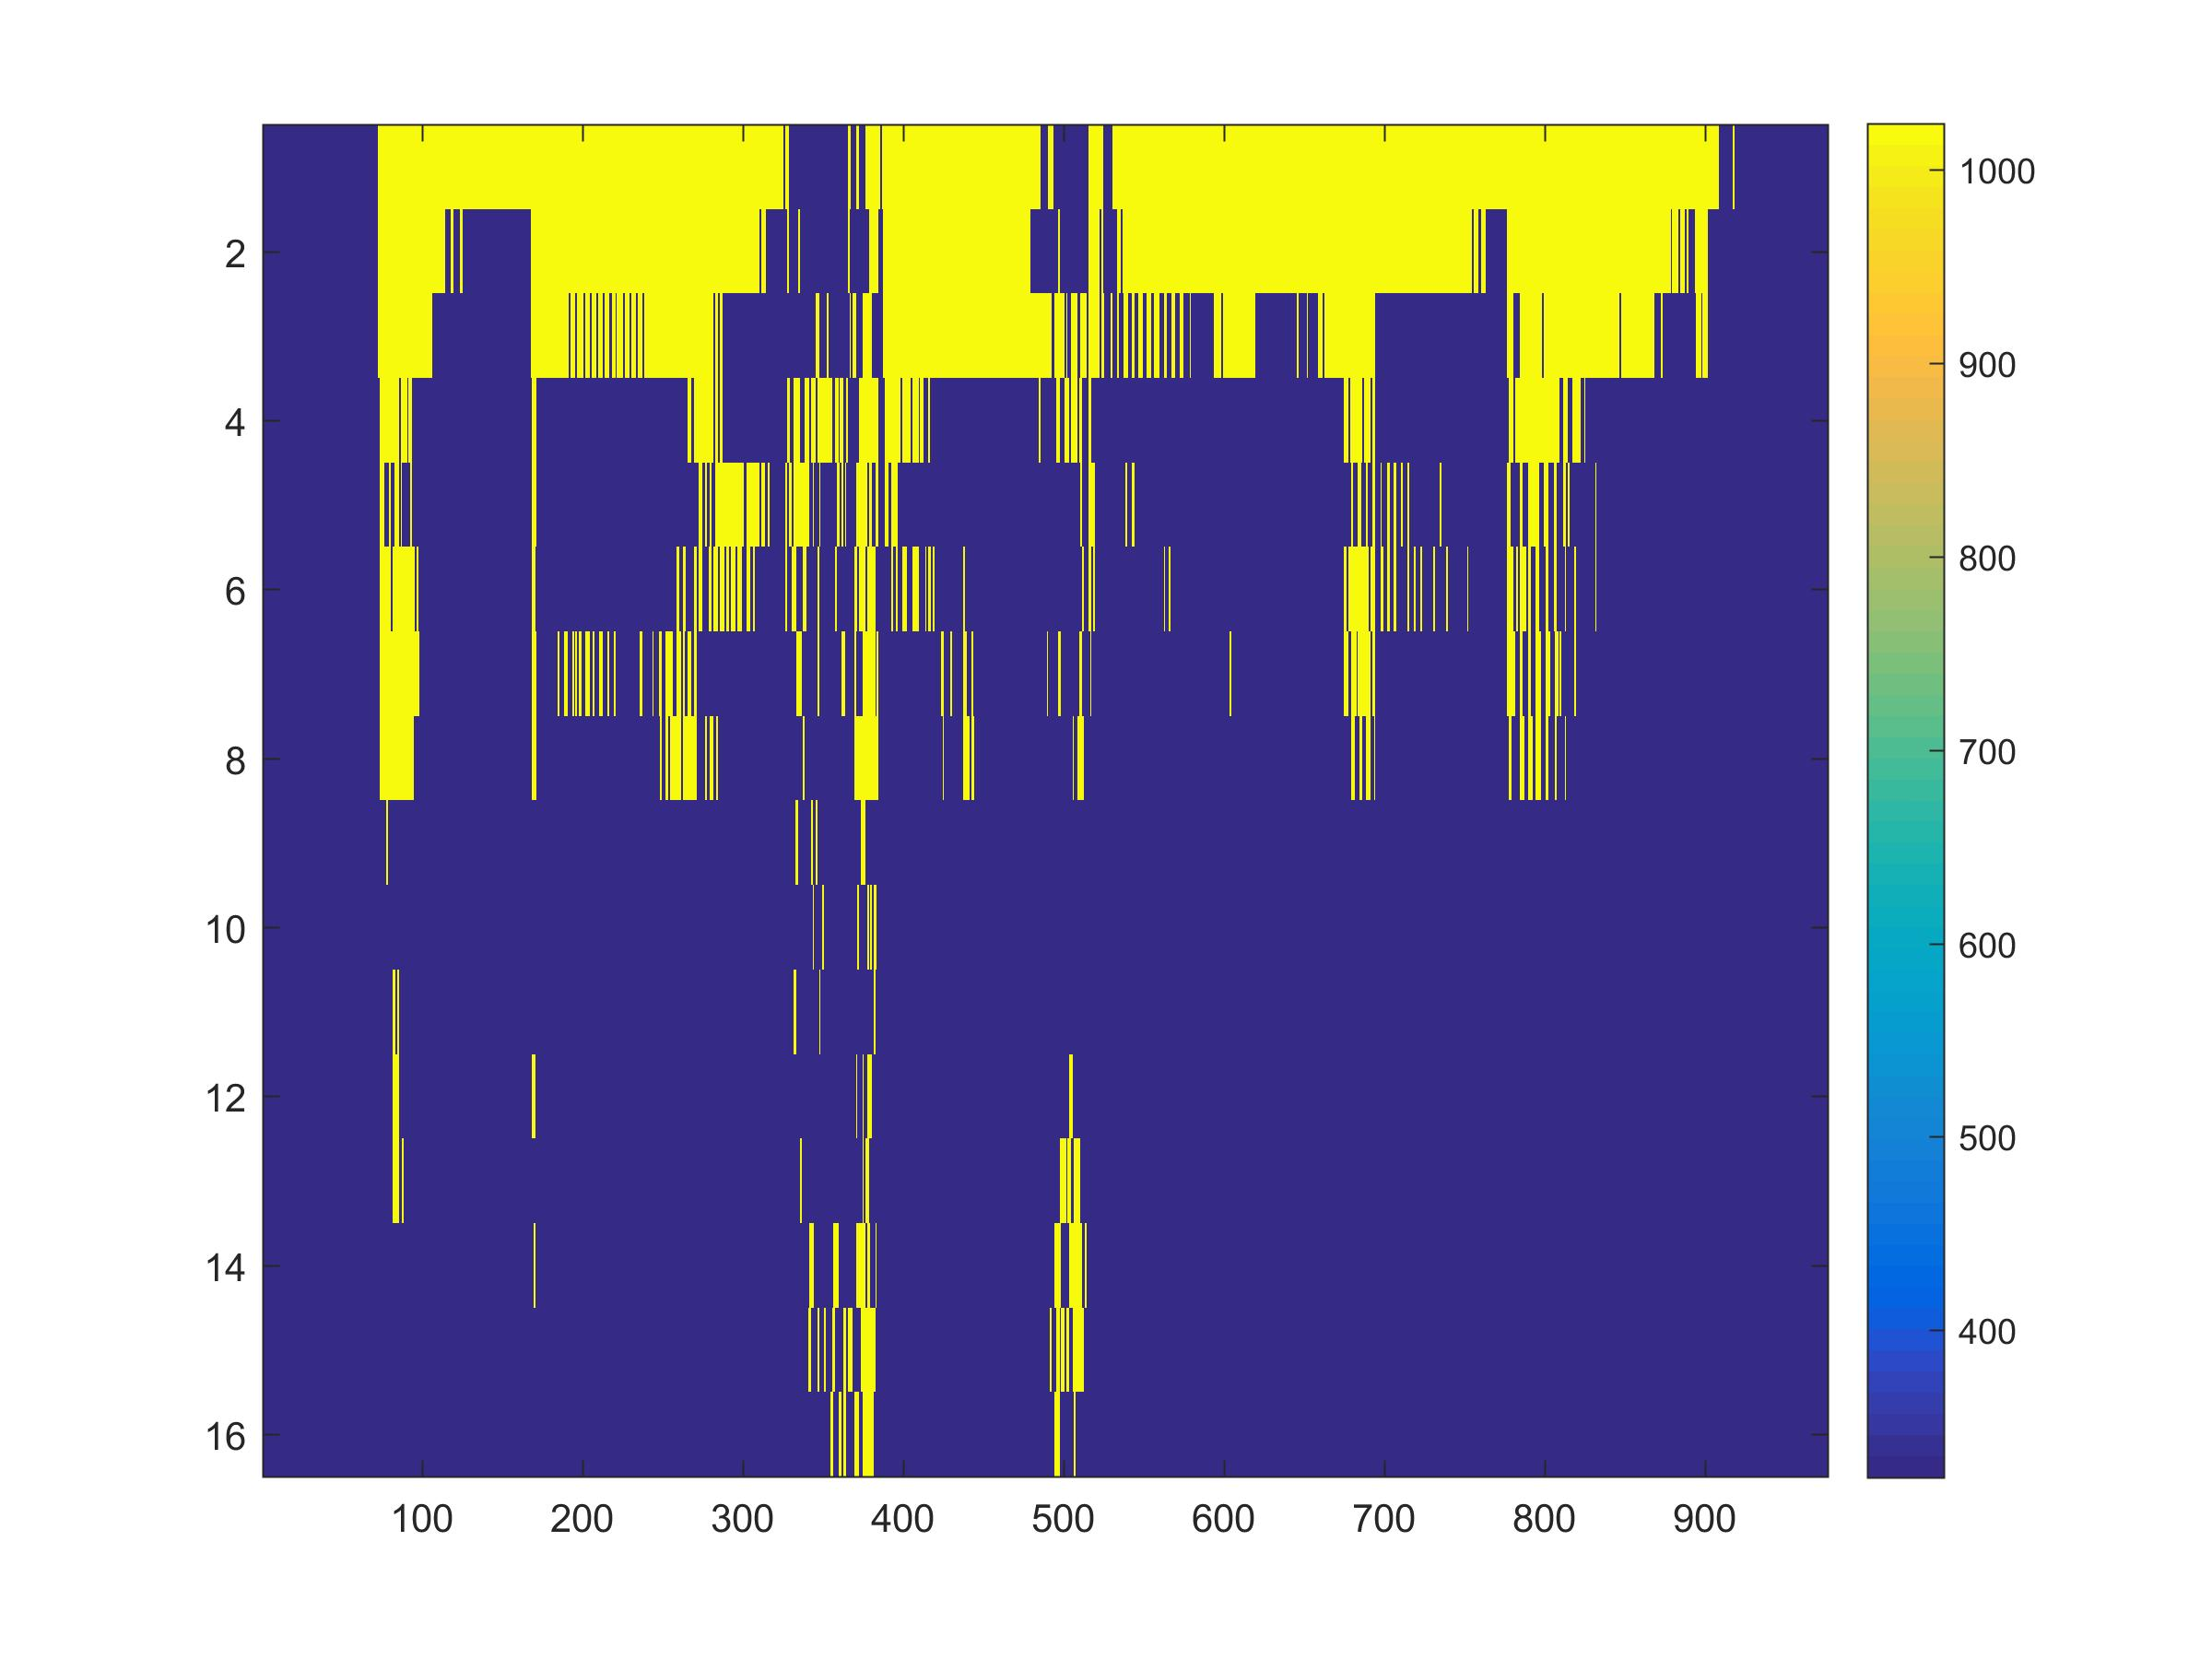

The table this chart was drawn from, first rows:
323.82, 323.82, 323.82, 323.82, 323.82, 323.82, 323.82, 323.82, 323.82, 323.82, 323.82, 323.82, 323.82, 323.82, 323.82, 323.82, 323.82, 323.82, 323.82, 323.82, 323.82, 323.82, 323.82, 323.82
323.8, 323.8, 323.8, 323.8, 323.8, 323.8, 323.8, 323.8, 323.8, 323.8, 323.8, 323.8, 323.8, 323.8, 323.8, 323.8, 323.8, 323.8, 323.8, 323.8, 323.8, 323.8, 323.8, 323.8
323.8, 323.8, 323.8, 323.8, 323.8, 323.8, 323.8, 323.8, 323.8, 323.8, 323.8, 323.8, 323.8, 323.8, 323.8, 323.8, 323.8, 323.8, 323.8, 323.8, 323.8, 323.8, 323.8, 323.8
323.8, 323.8, 323.8, 323.8, 323.8, 323.8, 323.8, 323.8, 323.8, 323.8, 323.8, 323.8, 323.8, 323.8, 323.8, 323.8, 323.8, 323.8, 323.8, 323.8, 323.8, 323.8, 323.8, 323.8
323.8, 323.8, 323.8, 323.8, 323.8, 323.8, 323.8, 323.8, 323.8, 323.8, 323.8, 323.8, 323.8, 323.8, 323.8, 323.8, 323.8, 323.8, 323.8, 323.8, 323.8, 323.8, 323.8, 323.8
323.8, 323.8, 323.8, 323.8, 323.8, 323.8, 323.8, 323.8, 323.8, 323.8, 323.8, 323.8, 323.8, 323.8, 323.8, 323.8, 323.8, 323.8, 323.8, 323.8, 323.8, 323.8, 323.8, 323.8
323.8, 323.8, 323.8, 323.8, 323.8, 323.8, 323.8, 323.8, 323.8, 323.8, 323.8, 323.8, 323.8, 323.8, 323.8, 323.8, 323.8, 323.8, 323.8, 323.8, 323.8, 323.8, 323.8, 323.8
323.8, 323.8, 323.8, 323.8, 323.8, 323.8, 323.8, 323.8, 323.8, 323.8, 323.8, 323.8, 323.8, 323.8, 323.8, 323.8, 323.8, 323.8, 323.8, 323.8, 323.8, 323.8, 323.8, 323.8
323.8, 323.8, 323.8, 323.8, 323.8, 323.8, 323.8, 323.8, 323.8, 323.8, 323.8, 323.8, 323.8, 323.8, 323.8, 323.8, 323.8, 323.8, 323.8, 323.8, 323.8, 323.8, 323.8, 323.8
323.8, 323.8, 323.8, 323.8, 323.8, 323.8, 323.8, 323.8, 323.8, 323.8, 323.8, 323.8, 323.8, 323.8, 323.8, 323.8, 323.8, 323.8, 323.8, 323.8, 323.8, 323.8, 323.8, 323.8
323.8, 323.8, 323.8, 323.8, 323.8, 323.8, 323.8, 323.8, 323.8, 323.8, 323.8, 323.8, 323.8, 323.8, 323.8, 323.8, 323.8, 323.8, 323.8, 323.8, 323.8, 323.8, 323.8, 323.8
323.8, 323.8, 323.8, 323.8, 323.8, 323.8, 323.8, 323.8, 323.8, 323.8, 323.8, 323.8, 323.8, 323.8, 323.8, 323.8, 323.8, 323.8, 323.8, 323.8, 323.8, 323.8, 323.8, 323.8
323.8, 323.8, 323.8, 323.8, 323.8, 323.8, 323.8, 323.8, 323.8, 323.8, 323.8, 323.8, 323.8, 323.8, 323.8, 323.8, 323.8, 323.8, 323.8, 323.8, 323.8, 323.8, 323.8, 323.8
323.8, 323.8, 323.8, 323.8, 323.8, 323.8, 323.8, 323.8, 323.8, 323.8, 323.8, 323.8, 323.8, 323.8, 323.8, 323.8, 323.8, 323.8, 323.8, 323.8, 323.8, 323.8, 323.8, 323.8
323.8, 323.8, 323.8, 323.8, 323.8, 323.8, 323.8, 323.8, 323.8, 323.8, 323.8, 323.8, 323.8, 323.8, 323.8, 323.8, 323.8, 323.8, 323.8, 323.8, 323.8, 323.8, 323.8, 323.8
323.8, 323.8, 323.8, 323.8, 323.8, 323.8, 323.8, 323.8, 323.8, 323.8, 323.8, 323.8, 323.8, 323.8, 323.8, 323.8, 323.8, 323.8, 323.8, 323.8, 323.8, 323.8, 323.8, 323.8
